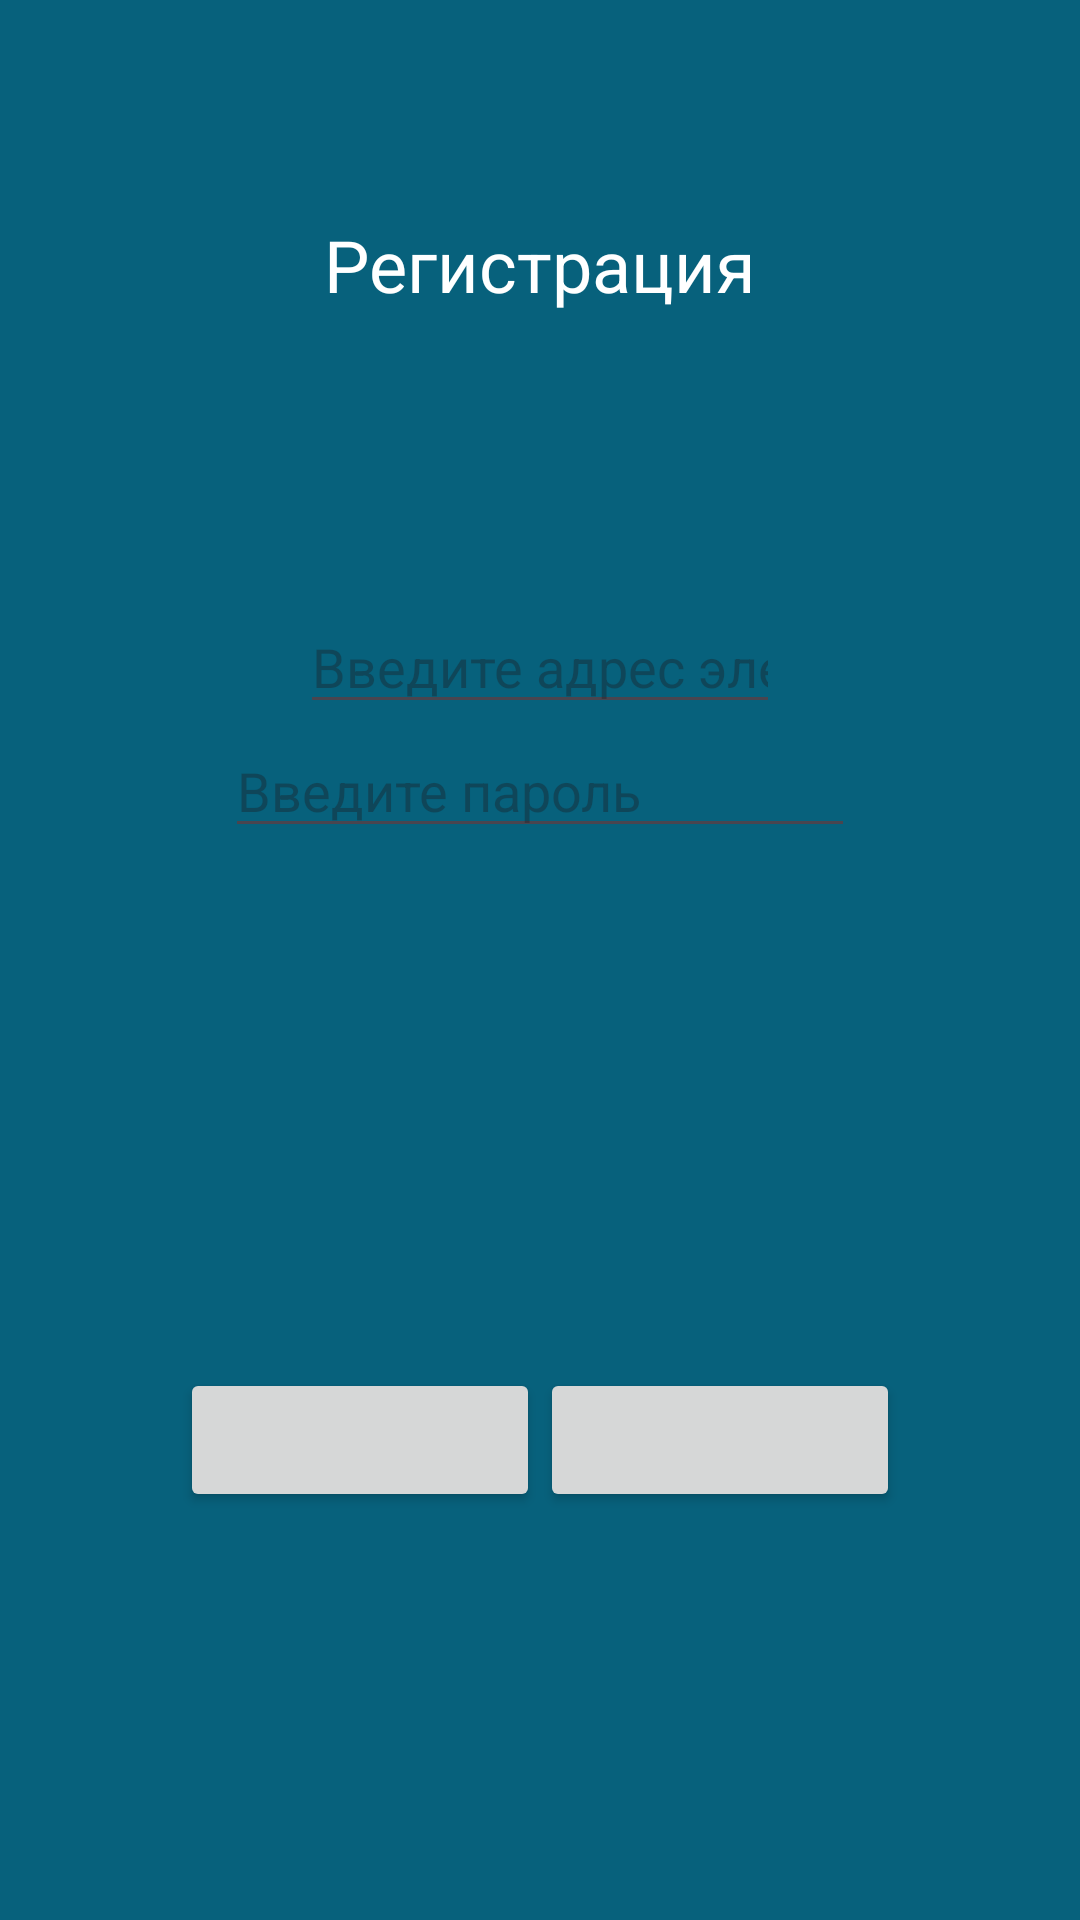

Produce the Android XML layout that renders to this screen, including the resource entries it uses.
<!-- AndroidManifest.xml: application theme Theme.HHHV -->
<!-- res/layout/activity_registration_client.xml -->
<?xml version="1.0" encoding="utf-8"?>
<androidx.constraintlayout.widget.ConstraintLayout xmlns:android="http://schemas.android.com/apk/res/android"
    xmlns:app="http://schemas.android.com/apk/res-auto"
    xmlns:tools="http://schemas.android.com/tools"
    android:id="@+id/main"
    android:layout_width="match_parent"
    android:background="#07617C"
    android:layout_height="match_parent"
    tools:context=".RegistrationClient">

    <EditText
        android:id="@+id/emailReg"
        android:layout_width="0dp"
        android:layout_height="wrap_content"
        android:layout_marginTop="200dp"
        android:layout_marginStart="100dp"
        android:layout_marginEnd="100dp"
        android:ellipsize="none"
        android:hint="Введите адрес электронной почты"
        android:inputType="textEmailAddress"
        android:scrollHorizontally="false"
        android:singleLine="false"
        app:layout_constraintEnd_toEndOf="parent"
        app:layout_constraintStart_toStartOf="parent"
        app:layout_constraintTop_toTopOf="parent" />

    <EditText
        android:id="@+id/passwordReg"
        android:layout_width="wrap_content"
        android:layout_height="wrap_content"
        android:ems="10"
        android:inputType="textPassword"
        android:hint="Введите пароль"
        app:layout_constraintEnd_toEndOf="parent"
        app:layout_constraintStart_toStartOf="parent"
        app:layout_constraintTop_toBottomOf="@+id/emailReg" />

    <Button
        android:id="@+id/registration"
        android:layout_width="120dp"
        android:layout_height="wrap_content"
        android:layout_marginStart="60dp"
        android:layout_marginBottom="136dp"
        app:layout_constraintBottom_toBottomOf="parent"
        app:layout_constraintStart_toStartOf="parent" />

    <Button
        android:id="@+id/backReg"
        android:layout_width="120dp"
        android:layout_height="wrap_content"
        android:layout_marginEnd="60dp"
        android:layout_marginBottom="136dp"
        app:layout_constraintBottom_toBottomOf="parent"
        app:layout_constraintEnd_toEndOf="parent" />

    <TextView
        android:id="@+id/info"
        android:layout_width="wrap_content"
        android:layout_height="wrap_content"
        android:layout_marginTop="72dp"
        android:text="Регистрация"
        android:textColor="@color/white"
        android:textSize="24sp"
        app:layout_constraintEnd_toEndOf="parent"
        app:layout_constraintStart_toStartOf="parent"
        app:layout_constraintTop_toTopOf="parent" />


</androidx.constraintlayout.widget.ConstraintLayout>
<!-- resources referenced by this layout -->
<resources>
  <color name="white">#FFFFFFFF</color>
  <style name="Theme.HHHV" parent="Base.Theme.HHHV" />
  <style name="Base.Theme.HHHV" parent="Theme.Material3.DayNight.NoActionBar">
          
          
      </style>
</resources>
